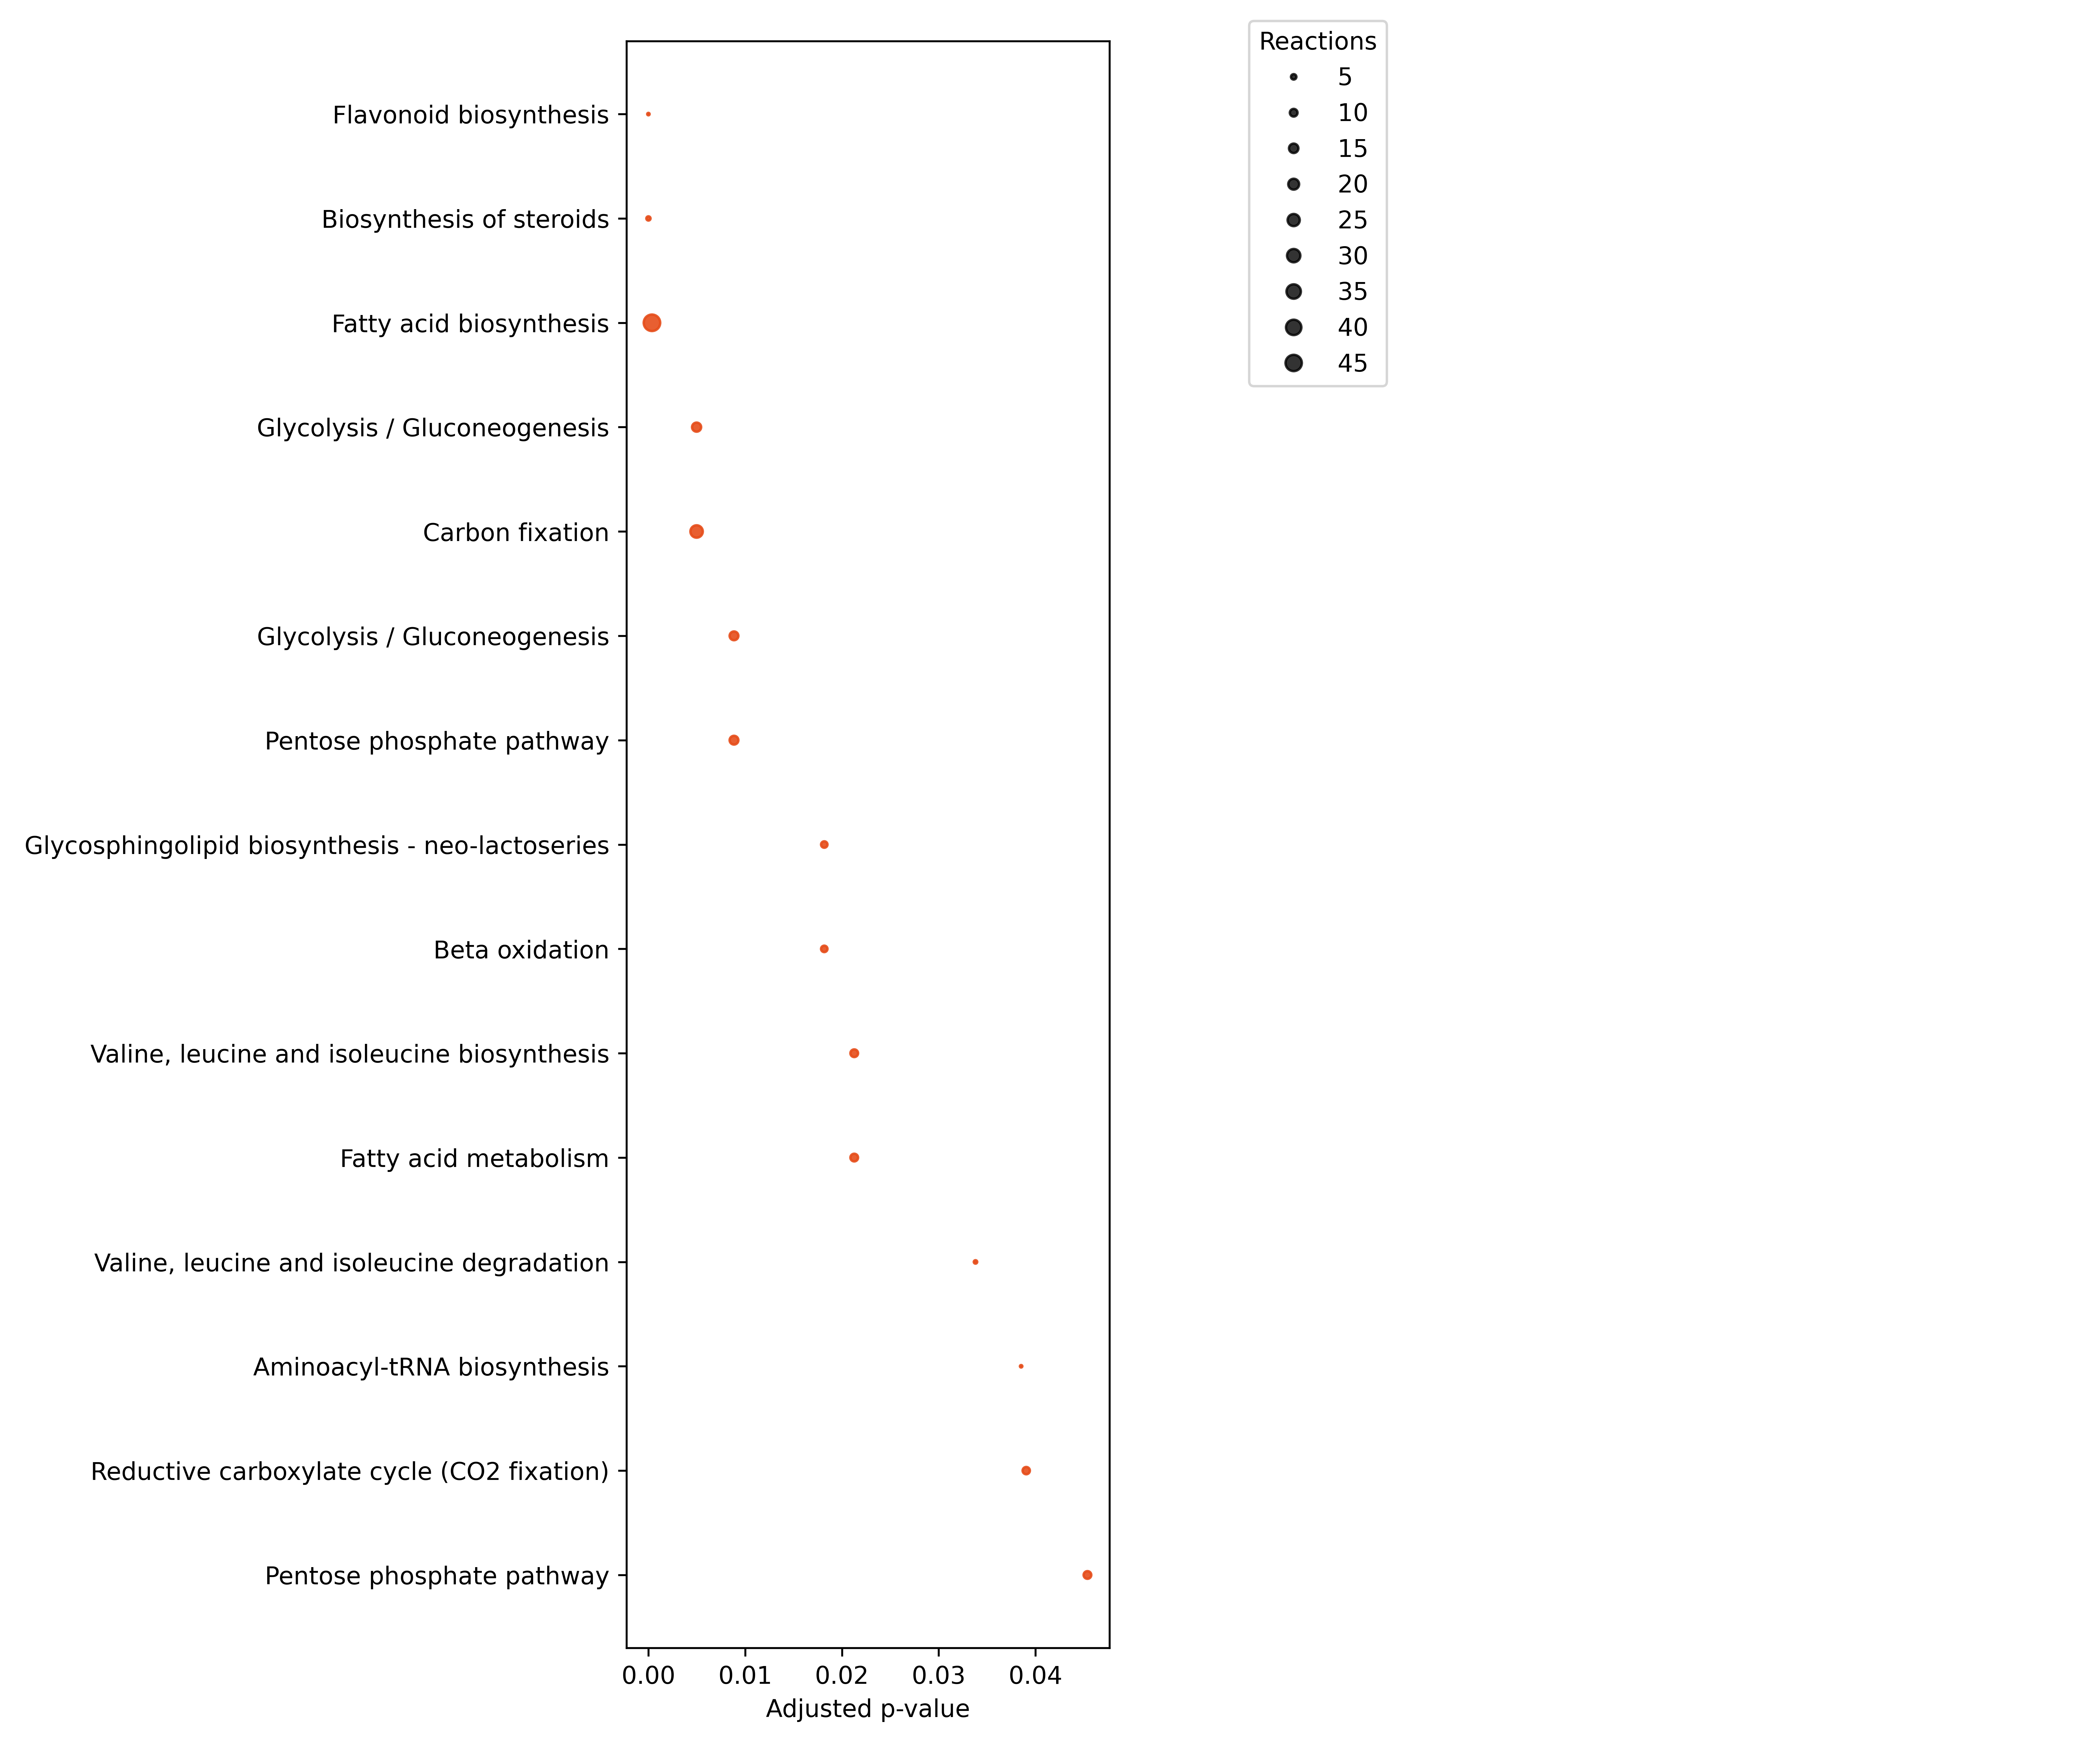

The file beside this chart, header and first rows:
, Pathways, ListReactions, SetSize, P-value, P-value_adj, Reject
94, Pentose phosphate pathway, 10, 13, 0.003262, 0.04538, True
26, Reductive carboxylate cycle (CO2 fixatio…, 9, 11, 0.00268, 0.03905, True
11, Aminoacyl-tRNA biosynthesis, 1, 18, 0.002518, 0.03852, True
289, Valine, leucine and isoleucine degradati…, 2, 23, 0.001989, 0.03381, True
14, Fatty acid metabolism, 10, 12, 0.001182, 0.02127, True
115, Valine, leucine and isoleucine biosynthe…, 10, 12, 0.001182, 0.02127, True
30, Beta oxidation, 7, 7, 0.000891, 0.01818, True
205, Glycosphingolipid biosynthesis - neo-lac…, 7, 7, 0.000891, 0.01818, True
38, Pentose phosphate pathway, 13, 16, 0.0003181, 0.008848, True
87, Glycolysis / Gluconeogenesis, 13, 16, 0.0003181, 0.008848, True
24, Carbon fixation, 26, 39, 0.0001248, 0.004983, True
37, Glycolysis / Gluconeogenesis, 14, 17, 0.0001421, 0.004983, True
93, Fatty acid biosynthesis, 46, 72, 3.6101057926825732e-06, 0.0003682, True
108, Biosynthesis of steroids, 3, 54, 3.2091505960437164e-08, 4.910000411946886e-06, True
174, Flavonoid biosynthesis, 1, 47, 5.163612584543754e-09, 1.5800654508703886e-06, True
